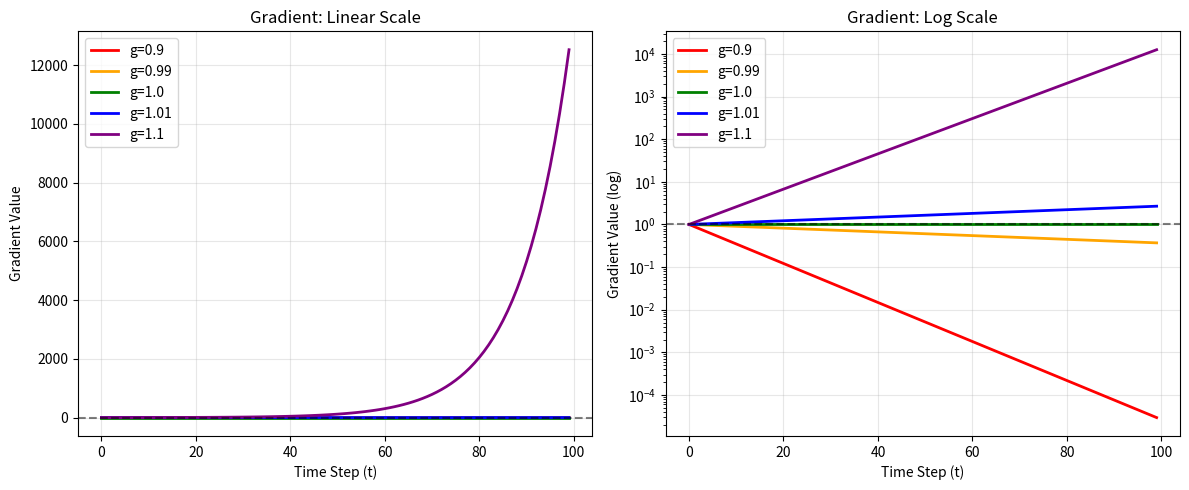
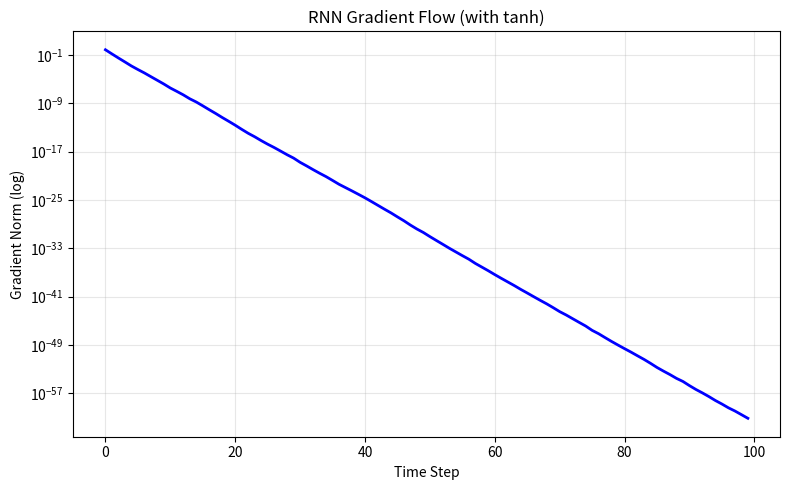

Source code (Python) for these figures, in order:
#!/usr/bin/env python3
"""Lab 02: 梯度消失/爆炸的数值模拟"""

import numpy as np
import matplotlib
matplotlib.use('Agg')
import matplotlib.pyplot as plt

# 模拟不同梯度值在时间步上的连乘
T = 100  # 时间步
gradients = [0.9, 0.99, 1.0, 1.01, 1.1]
colors = ['red', 'orange', 'green', 'blue', 'purple']

# 计算连乘
results = {}
for g in gradients:
    results[g] = [g**t for t in range(T)]

# 打印关键数值
print("=" * 60)
print("梯度连乘模拟：g^t")
print("-" * 60)
print(f"{'时间步':<8}", end="")
for g in gradients:
    print(f"{g:<12}", end="")
print()
print("-" * 60)

for t in [0, 10, 25, 50, 75, 100]:
    if t < T:
        print(f"{t:<8}", end="")
        for g in gradients:
            val = results[g][t]
            if val < 0.001:
                print(f"{val:<12.2e}", end="")
            elif val > 1000:
                print(f"{val:<12.2e}", end="")
            else:
                print(f"{val:<12.4f}", end="")
        print()

print("-" * 60)
print(f"0.9^50 = {0.9**50:.6f} (几乎消失)")
print(f"1.1^50 = {1.1**50:.2f} (已经爆炸)")

# 绘图
fig, (ax1, ax2) = plt.subplots(1, 2, figsize=(12, 5))

# 左图：正常尺度
for g, color in zip(gradients, colors):
    ax1.plot(range(T), results[g], label=f'g={g}', color=color, linewidth=2)
ax1.set_xlabel('Time Step (t)')
ax1.set_ylabel('Gradient Value')
ax1.set_title('Gradient: Linear Scale')
ax1.legend()
ax1.grid(True, alpha=0.3)
ax1.axhline(y=1.0, color='black', linestyle='--', alpha=0.5)

# 右图：对数尺度
for g, color in zip(gradients, colors):
    ax2.semilogy(range(T), results[g], label=f'g={g}', color=color, linewidth=2)
ax2.set_xlabel('Time Step (t)')
ax2.set_ylabel('Gradient Value (log)')
ax2.set_title('Gradient: Log Scale')
ax2.legend()
ax2.grid(True, alpha=0.3)
ax2.axhline(y=1.0, color='black', linestyle='--', alpha=0.5)

plt.tight_layout()
plt.savefig('gradient_vanish_explode.png', dpi=150)
print("\n图已保存: gradient_vanish_explode.png")

# 附加：模拟 RNN 中的梯度流
print("\n" + "=" * 60)
print("RNN 梯度流模拟：带 tanh 激活")
print("-" * 60)

# 模拟一个简单 RNN 的梯度流
# h_t = tanh(W_h * h_{t-1} + W_x * x_t)
# 梯度 = W_h^T * diag(tanh'(h_t)) * ...

np.random.seed(42)
hidden_dim = 10
W_h = np.random.randn(hidden_dim, hidden_dim) * 0.1  # 小权重

# 计算 Jacobian 的特征值
eigenvalues = np.linalg.eigvals(W_h)
spectral_radius = max(abs(eigenvalues))
print(f"W_h 谱半径 = {spectral_radius:.4f}")

# 模拟 100 步的梯度连乘
gradients_rnn = []
grad = np.eye(hidden_dim)
for t in range(100):
    # 随机一个 tanh 导数（0~1 之间）
    tanh_grad = np.diag(np.random.rand(hidden_dim) * 0.5 + 0.5)
    grad = grad @ W_h.T @ tanh_grad
    grad_norm = np.linalg.norm(grad)
    gradients_rnn.append(grad_norm)

print(f"100 步后梯度范数 = {gradients_rnn[-1]:.6f}")
print(f"前 10 步梯度范数: {[f'{g:.4f}' for g in gradients_rnn[:10]]}")

# 绘制 RNN 梯度流
fig, ax = plt.subplots(figsize=(8, 5))
ax.semilogy(range(100), gradients_rnn, 'b-', linewidth=2)
ax.set_xlabel('Time Step')
ax.set_ylabel('Gradient Norm (log)')
ax.set_title('RNN Gradient Flow (with tanh)')
ax.grid(True, alpha=0.3)
plt.tight_layout()
plt.savefig('rnn_gradient_flow.png', dpi=150)
print("图已保存: rnn_gradient_flow.png")
